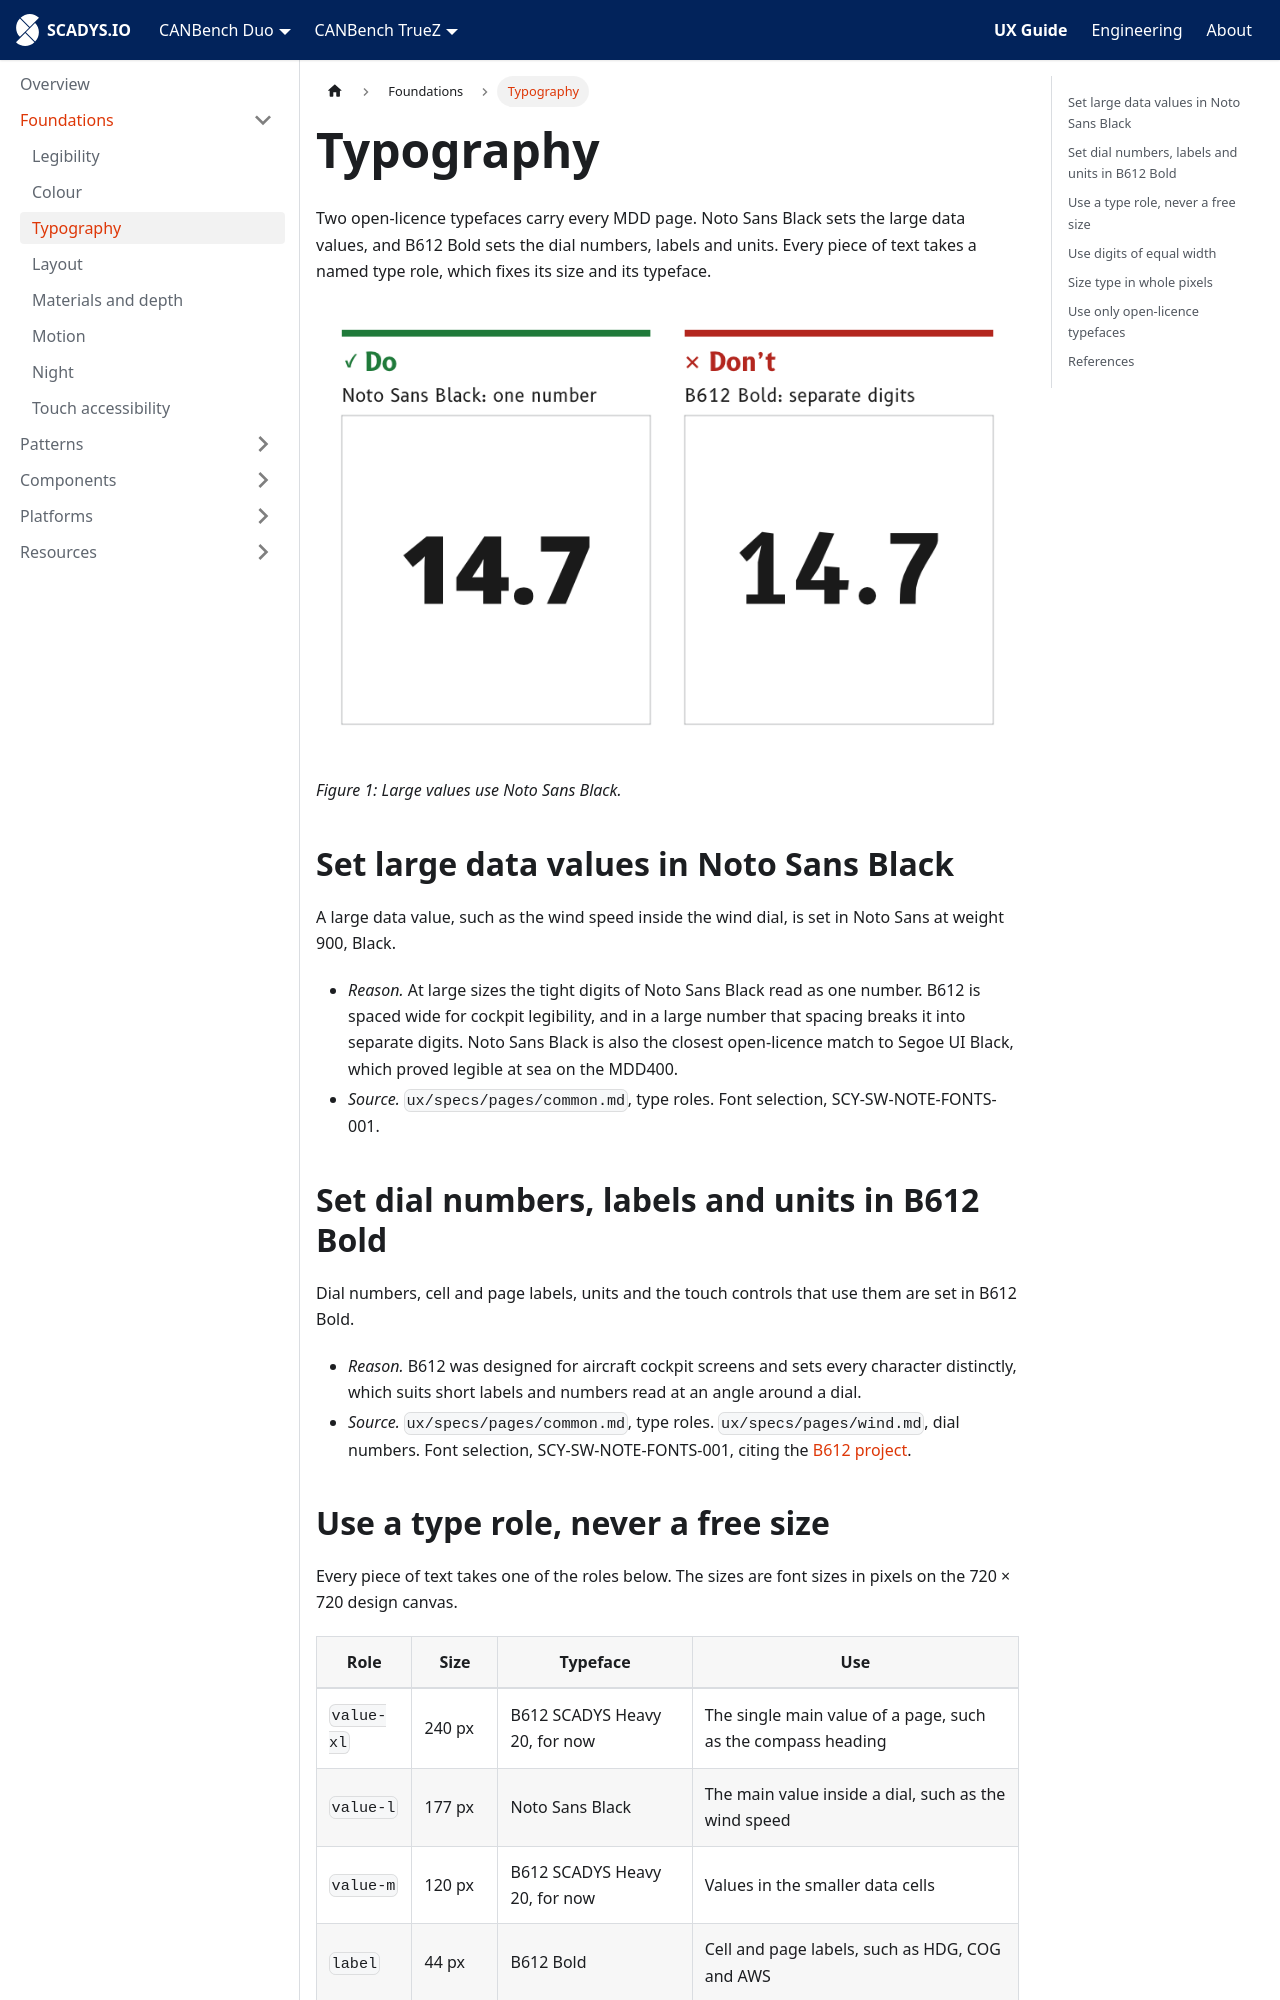

repository: SCADYS-IO/docs.scadys.io · page: ux-guide/foundations/typography.html · generator: docusaurus

---
sidebar_position: 4
title: Typography
---

# Typography

Two open-licence typefaces carry every MDD page. Noto Sans Black sets the large data values, and B612 Bold sets the dial numbers, labels and units. Every piece of text takes a named type role, which fixes its size and its typeface.

![Do: a large value in Noto Sans Black, whose digits read as one block. Don't: the same value in B612 Bold, whose wide spacing breaks it into separate digits.](./img/typography-large-value.png)

*Figure 1: Large values use Noto Sans Black.*

## Set large data values in Noto Sans Black

A large data value, such as the wind speed inside the wind dial, is set in Noto Sans at weight 900, Black.

- *Reason.* At large sizes the tight digits of Noto Sans Black read as one number. B612 is spaced wide for cockpit legibility, and in a large number that spacing breaks it into separate digits. Noto Sans Black is also the closest open-licence match to Segoe UI Black, which proved legible at sea on the MDD400.
- *Source.* `ux/specs/pages/common.md`, type roles. Font selection, SCY-SW-NOTE-FONTS-001.

## Set dial numbers, labels and units in B612 Bold

Dial numbers, cell and page labels, units and the touch controls that use them are set in B612 Bold.

- *Reason.* B612 was designed for aircraft cockpit screens and sets every character distinctly, which suits short labels and numbers read at an angle around a dial.
- *Source.* `ux/specs/pages/common.md`, type roles. `ux/specs/pages/wind.md`, dial numbers. Font selection, SCY-SW-NOTE-FONTS-001, citing the [B612 project](https://github.com/polarsys/b612).
